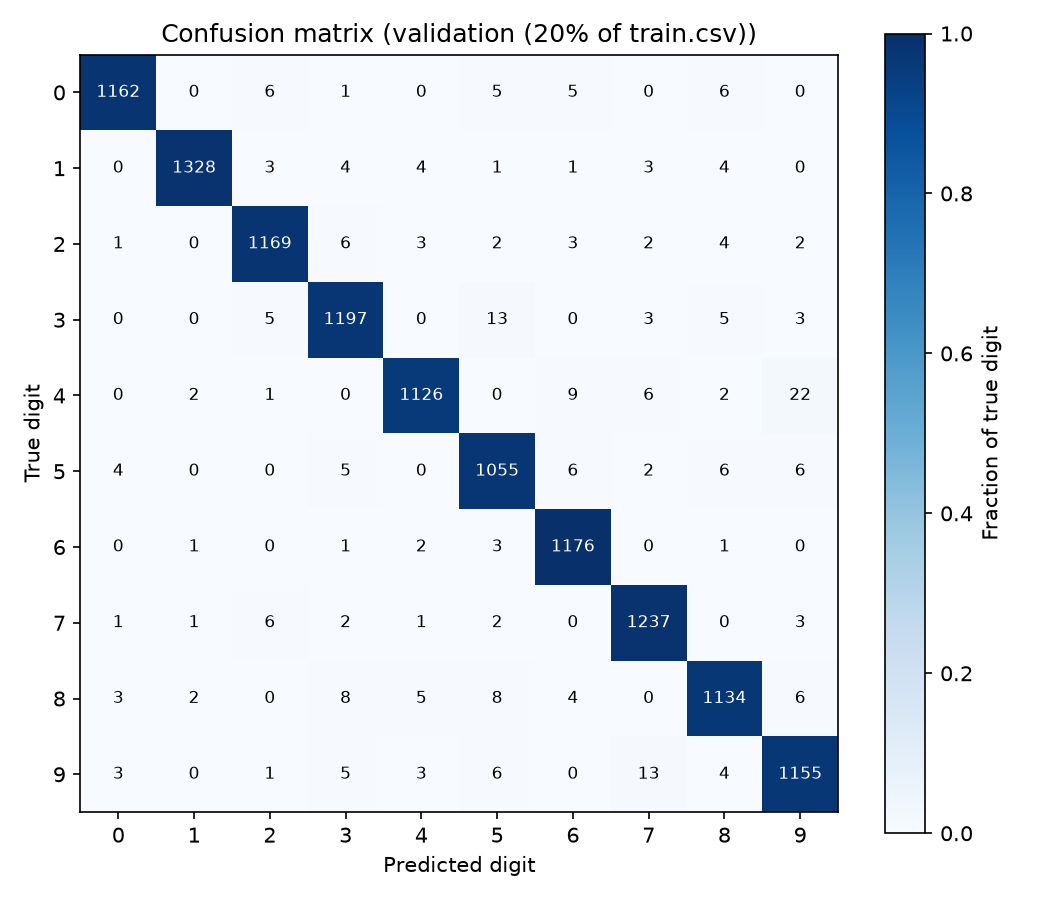

Data behind this chart, as committed beside it:
1162, 0, 6, 1, 0, 5, 5, 0, 6, 0
0, 1328, 3, 4, 4, 1, 1, 3, 4, 0
1, 0, 1169, 6, 3, 2, 3, 2, 4, 2
0, 0, 5, 1197, 0, 13, 0, 3, 5, 3
0, 2, 1, 0, 1126, 0, 9, 6, 2, 22
4, 0, 0, 5, 0, 1055, 6, 2, 6, 6
0, 1, 0, 1, 2, 3, 1176, 0, 1, 0
1, 1, 6, 2, 1, 2, 0, 1237, 0, 3
3, 2, 0, 8, 5, 8, 4, 0, 1134, 6
3, 0, 1, 5, 3, 6, 0, 13, 4, 1155
